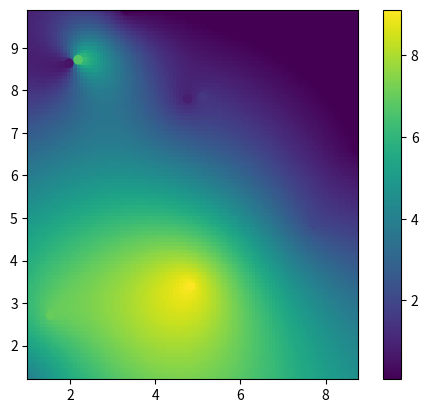

Here is the Python script that generated this plot:
import numpy as np
import matplotlib.pyplot as plt
import scipy.interpolate

# Generate data:
x, y, z = 10 * np.random.random((3,10))

# Set up a regular grid of interpolation points
xi, yi = np.linspace(x.min(), x.max(), 100), np.linspace(y.min(), y.max(), 100)
xi, yi = np.meshgrid(xi, yi)

# Interpolate
rbf = scipy.interpolate.Rbf(x, y, z, function='linear')
zi = rbf(xi, yi)

plt.imshow(zi, vmin=z.min(), vmax=z.max(), origin='lower',
           extent=[x.min(), x.max(), y.min(), y.max()])
plt.scatter(x, y, c=z)
plt.colorbar()
plt.show()
